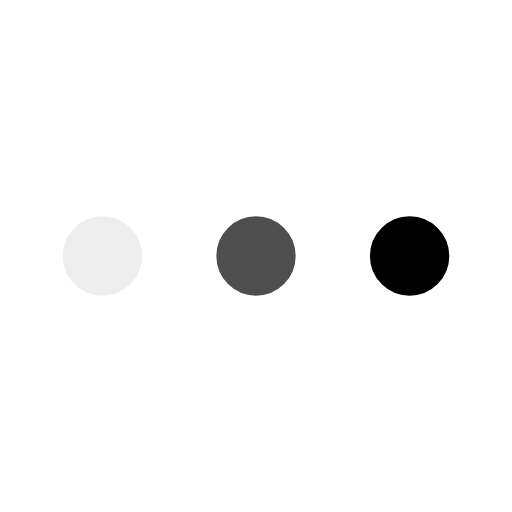
t = 0.00 s
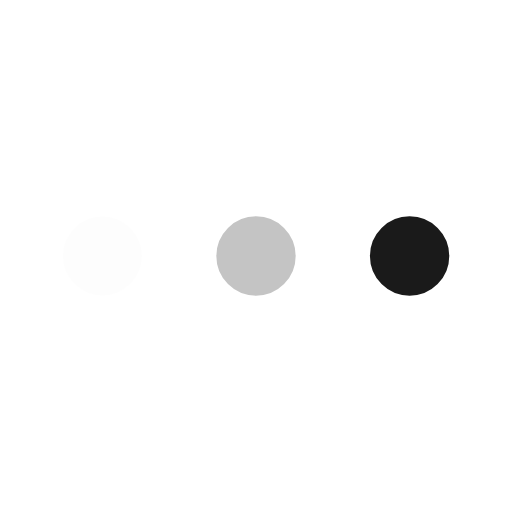
t = 0.13 s
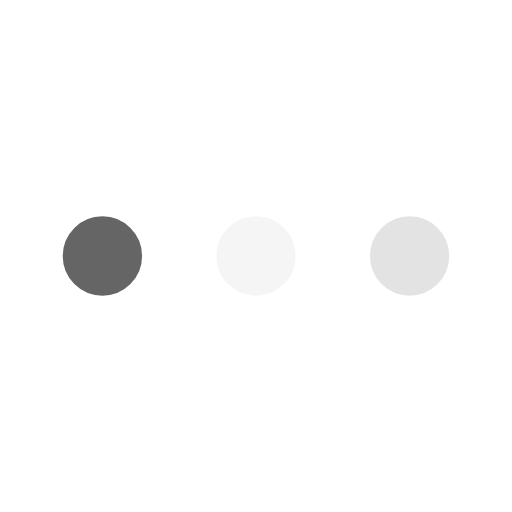
t = 0.38 s
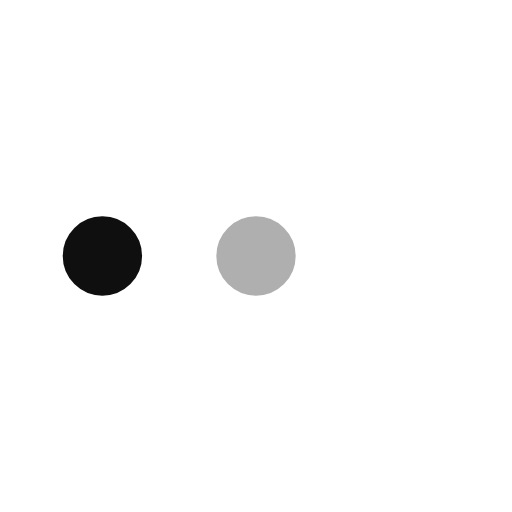
t = 0.50 s
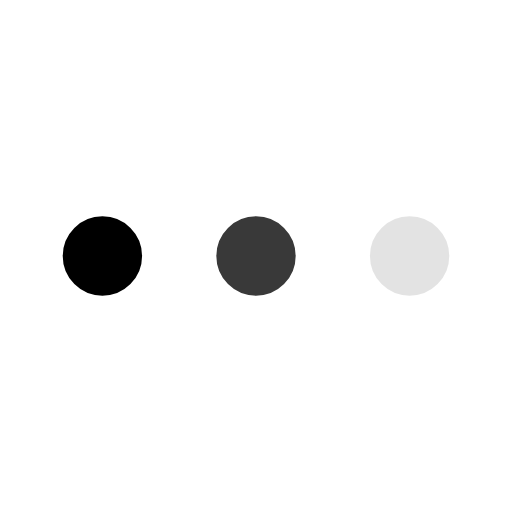
t = 0.63 s
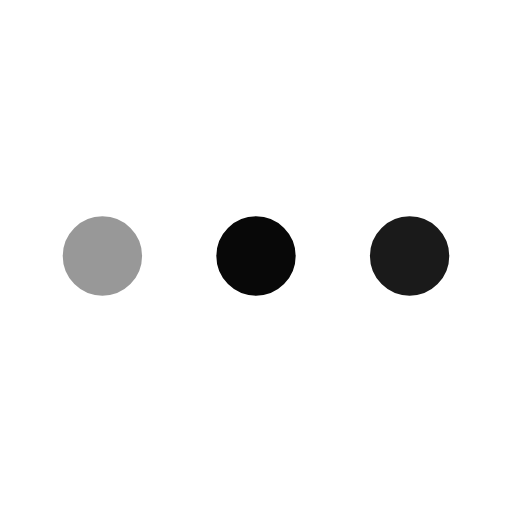
t = 0.88 s

The animated SVG that drew these frames (rendered in a browser with its animation timeline set to each time). Animation: 3 SMIL elements (animate=3); one cycle of 1.00 s, repeats indefinitely.

<svg
      xmlns="http://www.w3.org/2000/svg"
      viewBox="0 0 200 200"
    >
    <style>
        svg * {
            fill: black;
            stroke: black
        }
        @media (prefers-color-scheme: dark) {
            svg * {
                fill: white;
                stroke: white
            }
        }
    </style>
      <circle
        fill="a"
        strokeWidth="11"
        r="15"
        cx="40"
        cy="100"
      >
        <animate
          attributeName="opacity"
          calcMode="spline"
          dur="1"
          values="1;0;1;"
          keySplines=".5 0 .5 1;.5 0 .5 1"
          repeatCount="indefinite"
          begin="-.4"
        ></animate>
      </circle>
      <circle
        strokeWidth="11"
        r="15"
        cx="100"
        cy="100"
      >
        <animate
          attributeName="opacity"
          calcMode="spline"
          dur="1"
          values="1;0;1;"
          keySplines=".5 0 .5 1;.5 0 .5 1"
          repeatCount="indefinite"
          begin="-.2"
        ></animate>
      </circle>
      <circle
        strokeWidth="11"
        r="15"
        cx="160"
        cy="100"
      >
        <animate
          attributeName="opacity"
          calcMode="spline"
          dur="1"
          values="1;0;1;"
          keySplines=".5 0 .5 1;.5 0 .5 1"
          repeatCount="indefinite"
          begin="0"
        ></animate>
      </circle>
    </svg>
